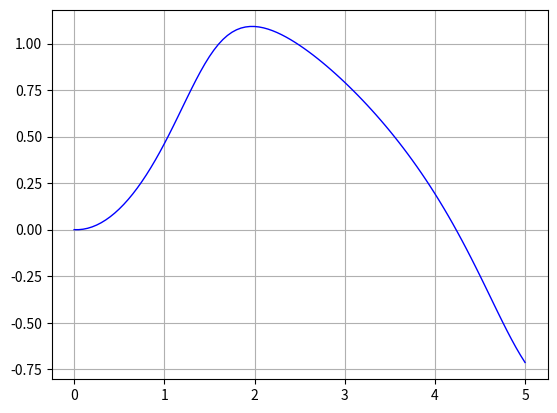

Generate this figure with matplotlib:
"""Implementering av Eulers fraomver-metode.

Input: Startkravet y(x0)=y0 og F(x,y),
som definerer differensiallikninga ved
y'=F(x,y).
"""

# Importerer bibliotek
import numpy as np
import matplotlib.pyplot as plt

# Startkrav og maksimal x-verdi
x0 = 0
y0 = 0
x_max = 5

def F(x,y):
    """Differensiallikning"""
    return np.sin(x+y**2)

# Antal steg
N = 100

#############################################

h = (x_max-x0)/N

# Vektor med x-verdiar
x_vektor = np.linspace(x0, x_max, N+1)

# Initerer x og y
x = x0
y = y0

# for-løkke som implementerer Eulers metode
y_vektor = np.zeros_like(x_vektor)
y_vektor[0] = y0
for indeks in range(0, N):
    # Eulers framovermetode
    y = y+F(x,y)*h
    # Oppdaterer vektor med y-verdiar
    y_vektor[indeks+1] = y
    # Oppdaterer x
    x = x+h


# Plottar resultatet
plt.figure(1)
plt.clf()
plt.plot(x_vektor, y_vektor, 'b-', linewidth=1)
plt.grid(visible=True)
plt.show()
